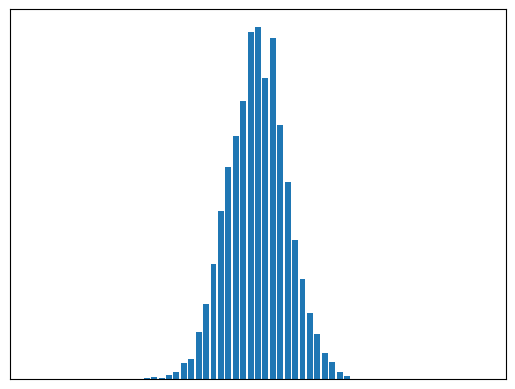

Source code (Python):
import random
import numpy as np
import matplotlib.pyplot as plt

steps = 60
results = np.zeros(steps + 1)



for balls in range(0, 5000):
    ball_location = 0
    for nodes in range(1, steps + 1):
        ball_location = random.randint(ball_location, ball_location + 1)
    results[ball_location] = results[ball_location] + 1
print(results)

plt.bar(range(len(results)), results)
plt.gca().axes.get_xaxis().set_visible(False)
plt.gca().axes.get_yaxis().set_visible(False)
plt.show()






